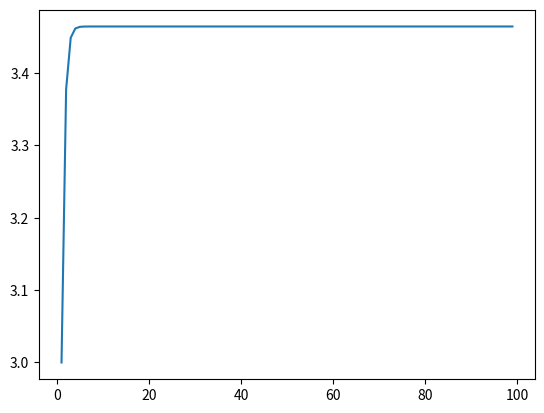

Write Python code to recreate this figure.
import numpy as np
from scipy.integrate import odeint
import matplotlib.pyplot as plt

t = np.arange(1, 100, 1)


def radio_function(v, t):
    dig = a_0 -(y * v**2)/2
    return dig


y = 0.5
m = 70
a_0 = 3
v_0 = 0

solve_Bi = odeint(radio_function, a_0, t)

plt.plot(t, solve_Bi[:, 0])
plt.show()
